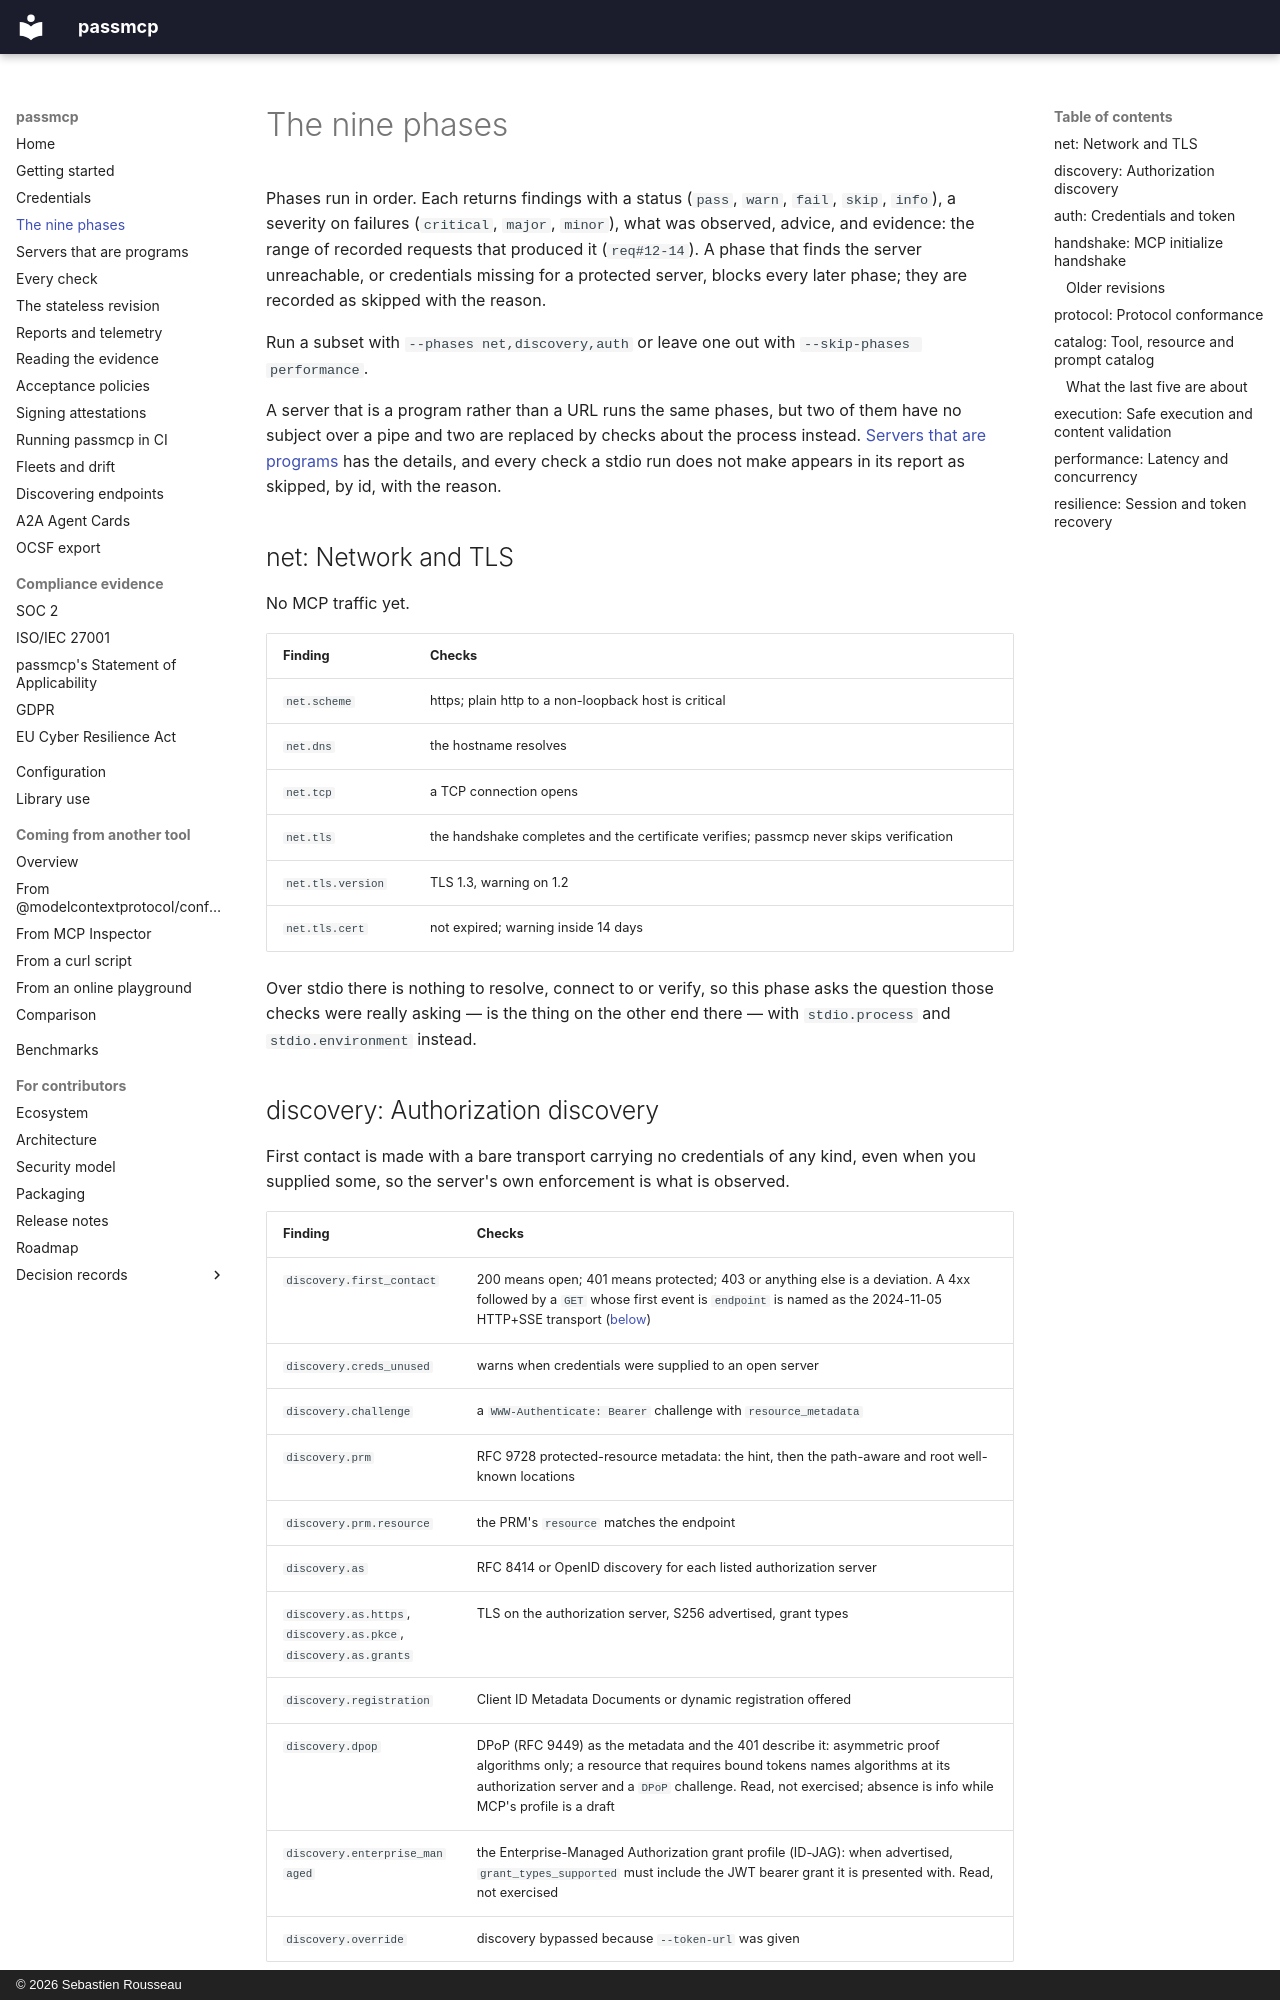

repository: sebastienrousseau/passmcp · page: phases/index.html · generator: mkdocs · copyright: © 2026 Sebastien Rousseau

---
# SPDX-FileCopyrightText: 2026 Sebastien Rousseau <sebastian.rousseau@gmail.com>
# SPDX-License-Identifier: GPL-3.0-only
description: >-
  The nine phases of a passmcp run, in order — what each one probes on an MCP server, and how its findings turn into a score.
---

# The nine phases

Phases run in order. Each returns findings with a status (`pass`, `warn`,
`fail`, `skip`, `info`), a severity on failures (`critical`, `major`,
`minor`), what was observed, advice, and evidence: the range of recorded
requests that produced it (`req#12-14`). A phase that finds the server
unreachable, or credentials missing for a protected server, blocks every
later phase; they are recorded as skipped with the reason.

Run a subset with `--phases net,discovery,auth` or leave one out with
`--skip-phases performance`.

A server that is a program rather than a URL runs the same phases, but two
of them have no subject over a pipe and two are replaced by checks about the
process instead. [Servers that are programs](stdio.md) has the details, and
every check a stdio run does not make appears in its report as skipped, by
id, with the reason.

## net: Network and TLS

No MCP traffic yet.

| Finding | Checks |
|---|---|
| `net.scheme` | https; plain http to a non-loopback host is critical |
| `net.dns` | the hostname resolves |
| `net.tcp` | a TCP connection opens |
| `net.tls` | the handshake completes and the certificate verifies; passmcp never skips verification |
| `net.tls.version` | TLS 1.3, warning on 1.2 |
| `net.tls.cert` | not expired; warning inside 14 days |

Over stdio there is nothing to resolve, connect to or verify, so this phase
asks the question those checks were really asking — is the thing on the
other end there — with `stdio.process` and `stdio.environment` instead.

## discovery: Authorization discovery

First contact is made with a bare transport carrying no credentials of
any kind, even when you supplied some, so the server's own enforcement is
what is observed.

| Finding | Checks |
|---|---|
| `discovery.first_contact` | 200 means open; 401 means protected; 403 or anything else is a deviation. A 4xx followed by a `GET` whose first event is `endpoint` is named as the 2024-11-05 HTTP+SSE transport ([below](#older-revisions)) |
| `discovery.creds_unused` | warns when credentials were supplied to an open server |
| `discovery.challenge` | a `WWW-Authenticate: Bearer` challenge with `resource_metadata` |
| `discovery.prm` | RFC 9728 protected-resource metadata: the hint, then the path-aware and root well-known locations |
| `discovery.prm.resource` | the PRM's `resource` matches the endpoint |
| `discovery.as` | RFC 8414 or OpenID discovery for each listed authorization server |
| `discovery.as.https`, `discovery.as.pkce`, `discovery.as.grants` | TLS on the authorization server, S256 advertised, grant types |
| `discovery.registration` | Client ID Metadata Documents or dynamic registration offered |
| `discovery.dpop` | DPoP (RFC 9449) as the metadata and the 401 describe it: asymmetric proof algorithms only; a resource that requires bound tokens names algorithms at its authorization server and a `DPoP` challenge. Read, not exercised; absence is info while MCP's profile is a draft |
| `discovery.enterprise_managed` | the Enterprise-Managed Authorization grant profile (ID-JAG): when advertised, `grant_types_supported` must include the JWT bearer grant it is presented with. Read, not exercised |
| `discovery.override` | discovery bypassed because `--token-url` was given |
